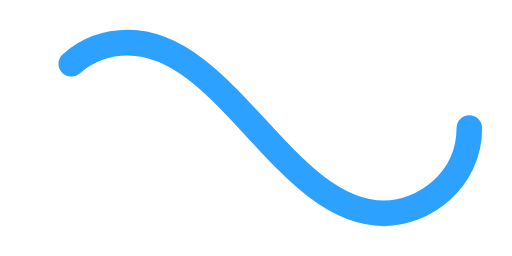
t = 0.00 s
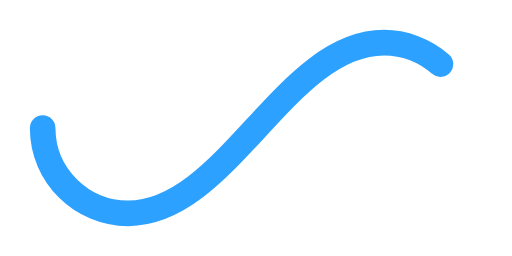
t = 0.50 s
t = 1.00 s: frame unchanged from t = 0.00 s, image omitted
t = 1.50 s: frame unchanged from t = 0.50 s, image omitted

The animated SVG that drew these frames (rendered in a browser with its animation timeline set to each time). Animation: 1 SMIL element (animate=1); one cycle of 2.00 s, repeats indefinitely.

﻿<svg xmlns='http://www.w3.org/2000/svg' viewBox='0 0 300 150'><path fill='none' stroke='#2CA1FF' stroke-width='15' stroke-linecap='round' stroke-dasharray='300 385' stroke-dashoffset='0' d='M275 75c0 31-27 50-50 50-58 0-92-100-150-100-28 0-50 22-50 50s23 50 50 50c58 0 92-100 150-100 24 0 50 19 50 50Z'><animate attributeName='stroke-dashoffset' calcMode='spline' dur='2' values='685;-685' keySplines='0 0 1 1' repeatCount='indefinite'></animate></path></svg>